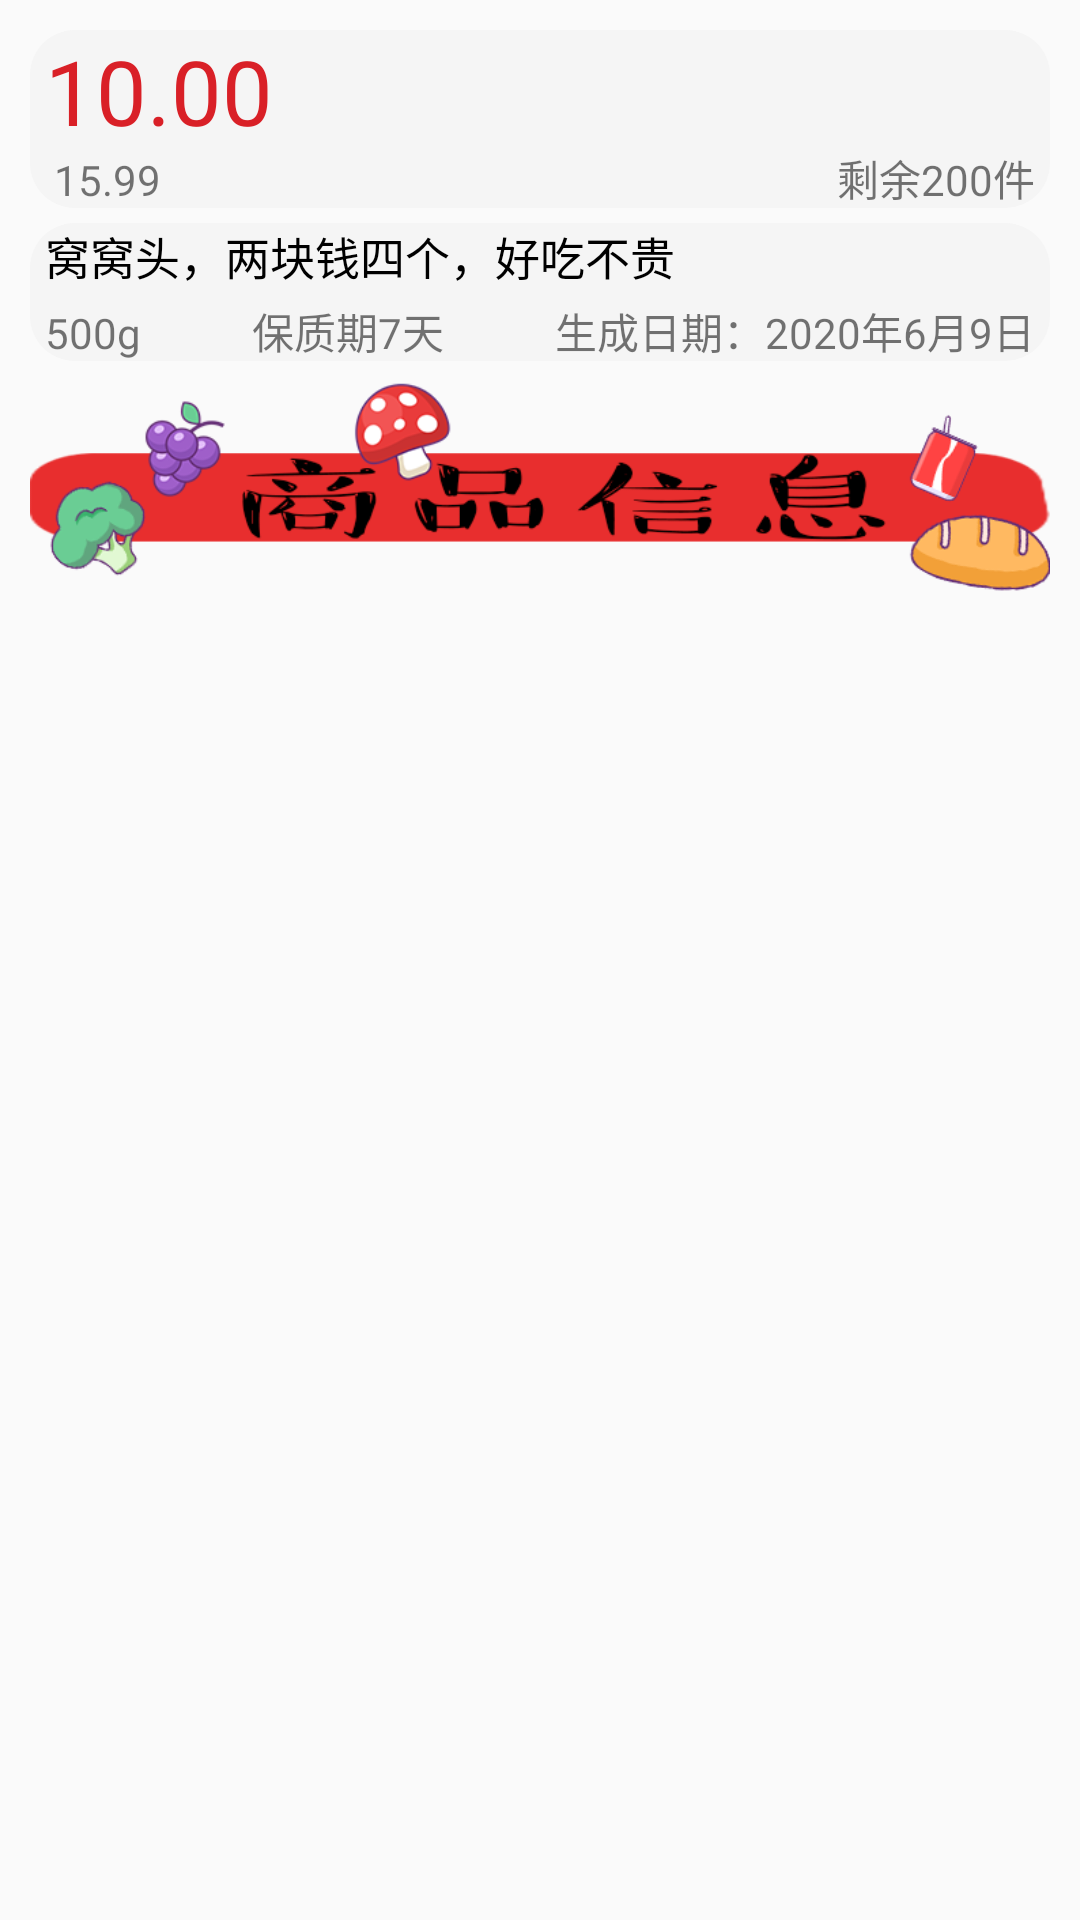

Layout XML and referenced resources for this Android screen:
<!-- AndroidManifest.xml: application theme AppTheme -->
<!-- res/layout/content_scrolling.xml -->
<?xml version="1.0" encoding="utf-8"?>
<androidx.core.widget.NestedScrollView xmlns:android="http://schemas.android.com/apk/res/android"
	xmlns:app="http://schemas.android.com/apk/res-auto"
	xmlns:tools="http://schemas.android.com/tools"
	android:layout_width="match_parent"
	android:layout_height="match_parent"
	app:layout_behavior="@string/appbar_scrolling_view_behavior"
	tools:context=".activity.ProductDetailActivity"
	android:fillViewport="true"
	tools:showIn="@layout/activity_product_detail">
	
	<androidx.constraintlayout.widget.ConstraintLayout
		android:layout_width="match_parent"
		android:layout_height="match_parent"
		android:layout_margin="10dp">
		
		<ImageView
			android:layout_width="match_parent"
			android:layout_height="0dp"
			android:background="@drawable/product_card_bg"
			app:layout_constraintBottom_toBottomOf="@id/old_price"
			app:layout_constraintLeft_toLeftOf="parent"
			app:layout_constraintTop_toTopOf="@id/current_price" />
		
		<ImageView
			android:layout_width="match_parent"
			android:layout_height="0dp"
			android:background="@drawable/product_card_bg"
			app:layout_constraintBottom_toBottomOf="@id/product_spci"
			app:layout_constraintLeft_toLeftOf="@id/product_spci"
			app:layout_constraintTop_toTopOf="@id/product_title" />
		

		
		<TextView
			android:id="@+id/current_price"
			android:layout_width="wrap_content"
			android:layout_height="wrap_content"
			android:layout_marginLeft="5dp"
			android:text="10.00"
			android:textColor="@color/home_head"
			android:textSize="@dimen/product_price"
			app:layout_constraintLeft_toLeftOf="parent"
			app:layout_constraintTop_toTopOf="parent" />
		
		<TextView
			android:id="@+id/old_price"
			android:layout_width="wrap_content"
			android:layout_height="wrap_content"
			android:layout_marginLeft="8dp"
			android:text="15.99"
			app:layout_constraintLeft_toLeftOf="parent"
			app:layout_constraintTop_toBottomOf="@+id/current_price" />
		
		<TextView
			android:id="@+id/product_keep"
			android:layout_width="wrap_content"
			android:layout_height="wrap_content"
			android:layout_marginRight="5dp"
			android:text="剩余200件"
			app:layout_constraintBaseline_toBaselineOf="@+id/old_price"
			app:layout_constraintRight_toRightOf="parent" />
		
		<TextView
			android:id="@+id/product_title"
			android:layout_width="wrap_content"
			android:layout_height="wrap_content"
			android:layout_margin="5dp"
			android:text="窝窝头，两块钱四个，好吃不贵"
			android:textColor="#000"
			android:textSize="@dimen/product_title"
			app:layout_constraintLeft_toLeftOf="parent"
			app:layout_constraintTop_toBottomOf="@+id/old_price" />
		
		<TextView
			android:id="@+id/product_spci"
			android:layout_width="wrap_content"
			android:layout_height="wrap_content"
			android:layout_margin="5dp"
			android:text="500g"
			app:layout_constraintHorizontal_chainStyle="spread_inside"
			app:layout_constraintLeft_toLeftOf="parent"
			app:layout_constraintRight_toLeftOf="@+id/product_life_time"
			app:layout_constraintTop_toBottomOf="@+id/product_title" />
		
		<TextView
			android:id="@+id/product_life_time"
			android:layout_width="wrap_content"
			android:layout_height="wrap_content"
			android:layout_margin="5dp"
			android:text="保质期7天"
			app:layout_constraintBaseline_toBaselineOf="@+id/product_spci"
			app:layout_constraintLeft_toRightOf="@+id/product_spci"
			app:layout_constraintRight_toLeftOf="@+id/product_birth_date" />
		
		<TextView
			android:id="@+id/product_birth_date"
			android:layout_width="wrap_content"
			android:layout_height="wrap_content"
			android:layout_margin="5dp"
			android:text="生成日期：2020年6月9日"
			app:layout_constraintBaseline_toBaselineOf="@+id/product_spci"
			app:layout_constraintLeft_toRightOf="@id/product_life_time"
			app:layout_constraintRight_toRightOf="parent" />
		<ImageView
			android:id="@+id/product_div"
			android:layout_width="match_parent"
			android:layout_height="wrap_content"
			android:src="@drawable/shangpingxingxi"
			app:layout_constraintLeft_toLeftOf="parent"
			app:layout_constraintTop_toBottomOf="@+id/product_spci" />
		
		<androidx.recyclerview.widget.RecyclerView
			android:id="@+id/product_detail_recycler"
			android:layout_width="match_parent"
			android:layout_height="0dp"
			app:layout_constraintLeft_toLeftOf="parent"
			app:layout_constraintBottom_toBottomOf="parent"
			app:layout_constraintTop_toBottomOf="@id/product_div"
			/>
	</androidx.constraintlayout.widget.ConstraintLayout>
</androidx.core.widget.NestedScrollView>
<!-- res/layout/activity_product_detail.xml (included above) -->
<?xml version="1.0" encoding="utf-8"?>
<androidx.coordinatorlayout.widget.CoordinatorLayout xmlns:android="http://schemas.android.com/apk/res/android"
	xmlns:app="http://schemas.android.com/apk/res-auto"
	xmlns:tools="http://schemas.android.com/tools"
	android:layout_width="match_parent"
	android:layout_height="match_parent"
	android:fitsSystemWindows="true"
	tools:context=".activity.ProductDetailActivity">
	
	
	<com.google.android.material.appbar.AppBarLayout
		android:id="@+id/app_bar"
		android:layout_width="match_parent"
		android:layout_height="@dimen/app_bar_height"
		android:fitsSystemWindows="true"
		android:theme="@style/AppTheme.AppBarOverlay">
		
		
		<com.google.android.material.appbar.CollapsingToolbarLayout
			android:id="@+id/toolbar_layout"
			android:layout_width="match_parent"
			android:layout_height="match_parent"
			android:fitsSystemWindows="true"
			app:contentScrim="?attr/colorPrimary"
			app:layout_scrollFlags="scroll|exitUntilCollapsed"
			app:toolbarId="@id/toolbar"
			>
			
			<ImageView
				android:id="@+id/xbanner"
				android:layout_width="match_parent"
				android:layout_height="match_parent"
				android:scaleType="centerCrop"
				/>
			
			<androidx.appcompat.widget.Toolbar
				android:id="@+id/toolbar"
				android:layout_width="match_parent"
				android:layout_height="?attr/actionBarSize"
				app:layout_collapseMode="pin"
				app:popupTheme="@style/AppTheme.PopupOverlay">
				
				<ImageView
					android:id="@+id/product_detail_toolbar_back"
					android:layout_width="30dp"
					android:layout_height="30dp"
					android:src="@drawable/ic_back" />
			</androidx.appcompat.widget.Toolbar>

		
		</com.google.android.material.appbar.CollapsingToolbarLayout>
	</com.google.android.material.appbar.AppBarLayout>
	
	<com.google.android.material.floatingactionbutton.FloatingActionButton
		android:id="@+id/fab"
		android:layout_width="wrap_content"
		android:layout_height="wrap_content"
		android:layout_margin="@dimen/fab_margin"
		app:layout_anchor="@id/app_bar"
		app:layout_anchorGravity="bottom|end"
		app:srcCompat="@drawable/ic_cart" />
	
	<include layout="@layout/content_scrolling" />

</androidx.coordinatorlayout.widget.CoordinatorLayout>
<!-- resources referenced by this layout -->
<resources>
  <color name="home_head">#D92027</color>
  <dimen name="app_bar_height">@dimen/dp_180</dimen>
  <dimen name="fab_margin">@dimen/dp_16</dimen>
  <dimen name="product_price">@dimen/dp_30</dimen>
  <dimen name="product_title">@dimen/dp_15</dimen>
  <!-- drawable product_card_bg (drawable) -->
  <?xml version="1.0" encoding="utf-8"?>
  <shape xmlns:android="http://schemas.android.com/apk/res/android"
      android:shape="rectangle"
      >
      <corners android:radius="15dp"/>
      <solid android:color="@color/card_bg" />
  
  </shape>
  <!-- drawable shangpingxingxi: png bitmap (drawable-xhdpi, 45102 bytes) -->
  <style name="AppTheme.AppBarOverlay" parent="ThemeOverlay.AppCompat.Dark.ActionBar" />
  <style name="AppTheme.PopupOverlay" parent="ThemeOverlay.AppCompat.Light" />
  <style name="AppTheme" parent="Theme.AppCompat.Light.DarkActionBar">
  		
  		<item name="colorPrimary">@color/colorPrimary</item>
  		<item name="colorPrimaryDark">@color/colorPrimaryDark</item>
  		<item name="colorAccent">@color/colorAccent</item>
  	
  	</style>
  <dimen name="dp_180">180dp</dimen>
  <dimen name="dp_16">16dp</dimen>
  <dimen name="dp_30">30dp</dimen>
  <dimen name="dp_15">15dp</dimen>
  <color name="card_bg">#F5F5F5</color>
  <color name="colorPrimary">#D92027</color>
  <color name="colorPrimaryDark">#EAD92027</color>
  <color name="colorAccent">#03DAC5</color>
</resources>
